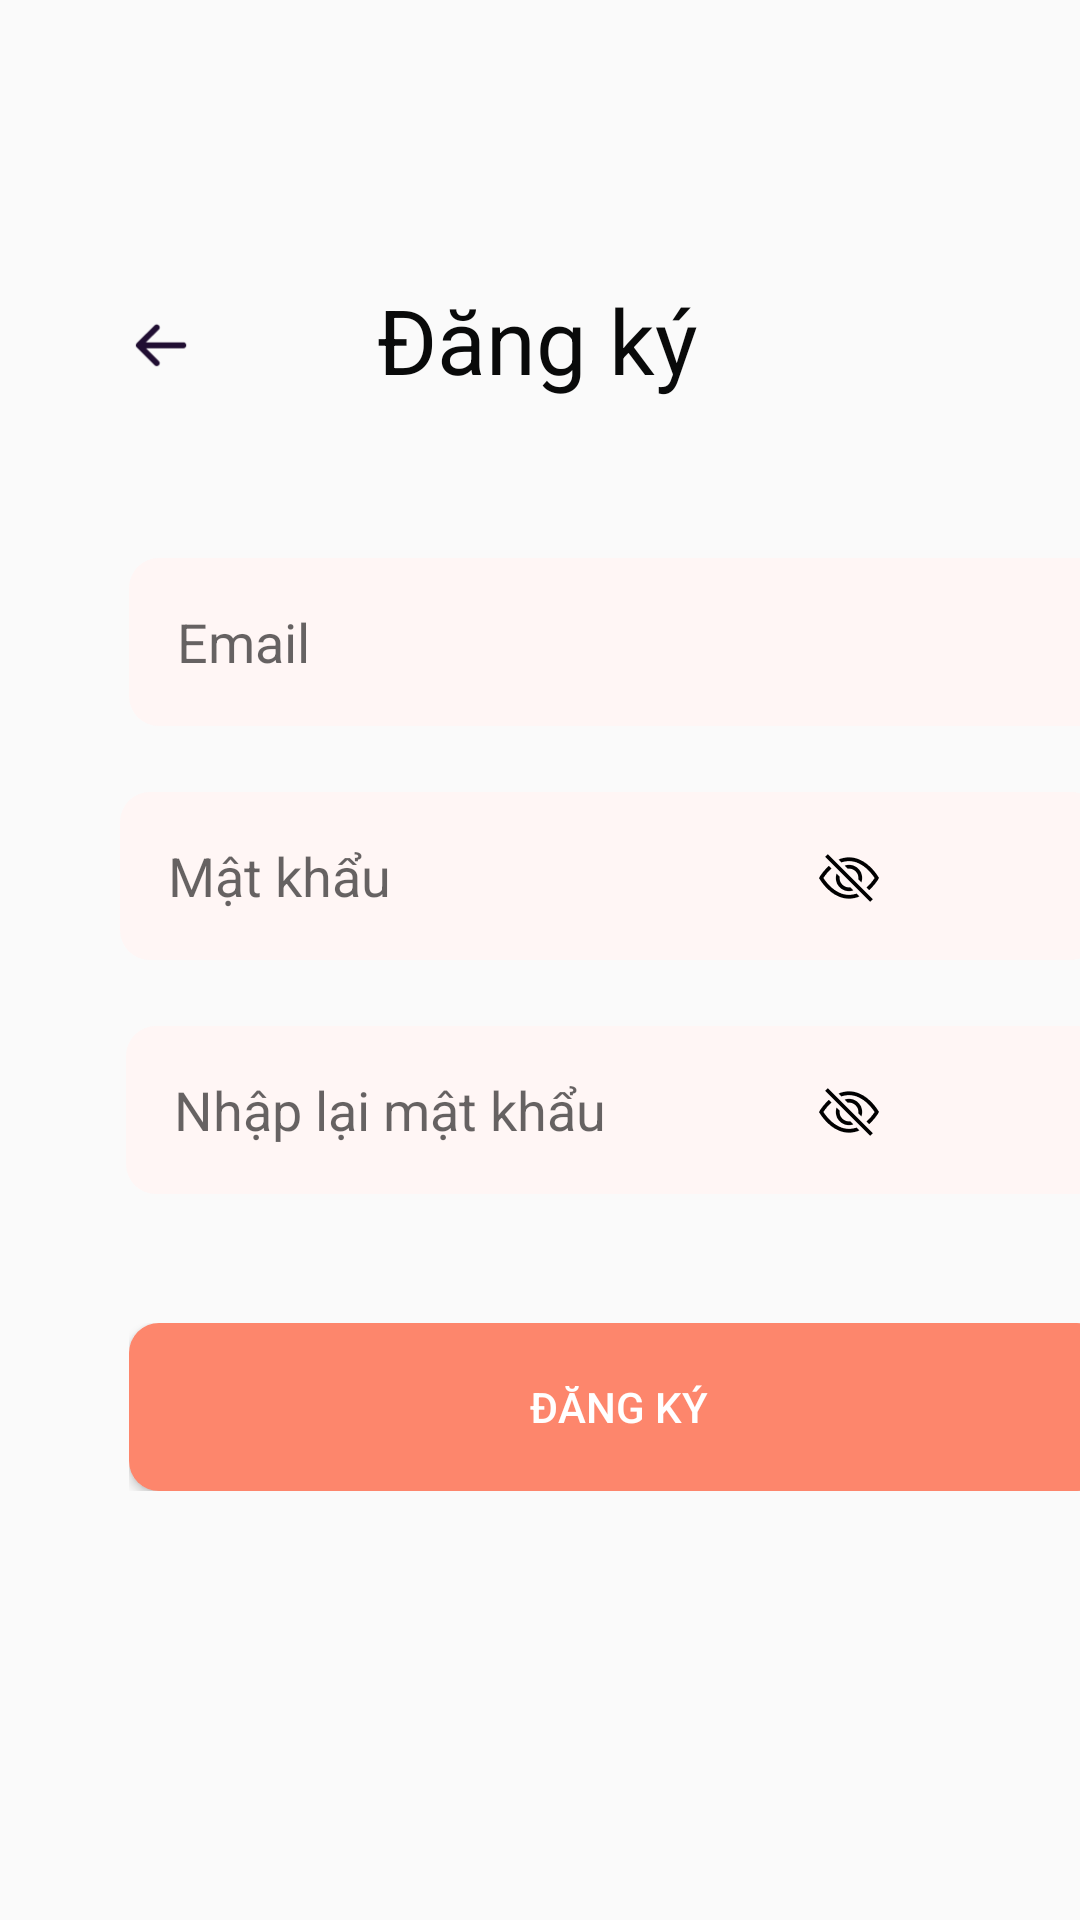

The Android layout XML behind this screen, and the referenced resources:
<!-- AndroidManifest.xml: application theme Theme.Android_DoAn -->
<!-- res/layout/layout_dang_ky.xml -->
<?xml version="1.0" encoding="utf-8"?>
<ScrollView xmlns:android="http://schemas.android.com/apk/res/android"

    android:orientation="vertical"
    android:layout_width="match_parent"
    android:layout_height="match_parent"
    android:scrollbars="none"
    android:id="@+id/dangky">

  <FrameLayout
      android:layout_width="match_parent"

      android:layout_height="wrap_content">
    <FrameLayout
        android:id="@+id/container_register"
      android:layout_width="match_parent"
      android:layout_height="917dp"
      android:background="@drawable/container_bars">

      <FrameLayout
        android:id="@+id/container_group1"
        android:layout_width="326dp"
        android:layout_height="56dp"
        android:layout_marginLeft="43dp"
        android:layout_marginTop="441dp"
        android:layout_gravity="top|left"
        android:background="@drawable/container_group1">


        <Button
            android:id="@+id/button_rectangle1"
            android:layout_width="match_parent"
            android:layout_height="match_parent"
            android:background="@drawable/image_rectangle1"
            android:contentDescription="Rectangle Button"
            android:gravity="center"
            android:text="@string/dang_ky"
            android:textColor="@color/white"
            android:clickable="true"
            android:focusable="true"/>


      </FrameLayout>

      <FrameLayout
          android:id="@+id/container_bars"
          android:layout_width="match_parent"
          android:layout_height="48dp"
          android:layout_marginLeft="18dp"
          android:layout_marginRight="18dp"
          android:layout_marginTop="91dp"
          android:layout_gravity="top"
          android:background="@drawable/container_bars">

        <ImageView
            android:id="@+id/image_arrow_left"
            android:layout_width="24.06dp"
            android:layout_height="24dp"
            android:layout_marginLeft="24.06dp"
            android:layout_marginRight="327.87dp"
            android:layout_marginTop="12dp"
            android:layout_marginBottom="12dp"
            android:scaleType="centerInside"
            android:src="@drawable/image_arrow_left" />

        <TextView

          android:id="@+id/text_register_nav"
          android:layout_width="wrap_content"
          android:layout_height="37dp"
          android:layout_marginRight="1dp"
          android:layout_marginTop="-9.5dp"
          android:layout_marginBottom="-9.5dp"
          android:layout_gravity="center"
          android:gravity="center"
          android:includeFontPadding="false"
          android:maxLines="1"
          android:singleLine="true"
          android:text="Đăng ký"
          android:textColor="#FF090A0A"
          android:textSize="30sp" />
      </FrameLayout>

      <FrameLayout
        android:id="@+id/container_group2"
        android:layout_width="327dp"
        android:layout_height="56dp"
        android:layout_marginLeft="43dp"
        android:layout_marginTop="186dp"
        android:layout_gravity="top|left"
        android:background="@drawable/container_group1">


        <EditText
            android:id="@+id/txt_DangKy_Email"
            android:layout_width="match_parent"
            android:layout_height="match_parent"
            android:background="@drawable/image_rectangle2"
            android:hint="Email"
            android:textColor="@android:color/black"
            android:padding="16dp"
            android:inputType="text" />
      </FrameLayout>

      <FrameLayout
          android:id="@+id/container_group3"
          android:layout_width="327dp"
          android:layout_height="56dp"
          android:layout_marginLeft="40dp"
          android:layout_marginTop="264dp"
          android:layout_gravity="top|left"
          android:background="@drawable/container_group1">

        <EditText
            android:id="@+id/txt_DangKy_MatKhau"
            android:layout_width="match_parent"
            android:layout_height="match_parent"
            android:background="@drawable/image_rectangle2"
            android:hint="Mật khẩu"
            android:textColor="@android:color/black"
            android:padding="16dp"
            android:inputType="text" />
      </FrameLayout>

      <FrameLayout
          android:id="@+id/container_group4"
          android:layout_width="327dp"
          android:layout_height="56dp"
          android:layout_marginLeft="42dp"
          android:layout_marginTop="342dp"
          android:layout_gravity="top|left"
          android:background="@drawable/container_group1">

        <EditText
            android:id="@+id/txt_DangKy_NhapLaiMatKhau"
            android:layout_width="match_parent"
            android:layout_height="match_parent"
            android:background="@drawable/image_rectangle2"
            android:hint="Nhập lại mật khẩu"
            android:textColor="@android:color/black"
            android:padding="16dp"
            android:inputType="text" />
      </FrameLayout>

      
      <ImageView
          android:id="@+id/image_eye_slash_repeat"
          android:layout_width="20dp"
          android:layout_height="21dp"
          android:layout_gravity="top|right"
          android:layout_marginTop="360dp"
          android:layout_marginRight="67dp"
          android:scaleType="centerInside"
          android:src="@drawable/image_eye_slash" />
      

      <ImageView
          android:id="@+id/image_eye_slash"
          android:layout_width="20dp"
          android:layout_height="21dp"
          android:layout_gravity="top|right"
          android:layout_marginTop="282dp"
          android:layout_marginRight="67dp"
          android:scaleType="centerInside"
          android:src="@drawable/image_eye_slash" />

    </FrameLayout>
  </FrameLayout>
</ScrollView>
<!-- resources referenced by this layout -->
<resources>
  <color name="white">#FFFFFFFF</color>
  <!-- drawable image_arrow_left: png bitmap (drawable, 647 bytes) -->
  <!-- drawable image_eye_slash: png bitmap (drawable, 1001 bytes) -->
  <!-- drawable image_rectangle1 (drawable) -->
  <?xml version="1.0" encoding="utf-8"?>
  <shape xmlns:android="http://schemas.android.com/apk/res/android"
    android:shape="rectangle">
      <solid android:color="#FFFD866C" /><corners android:radius="10dp" />
  </shape>
  <!-- drawable image_rectangle2 (drawable) -->
  <?xml version="1.0" encoding="utf-8"?>
  <shape xmlns:android="http://schemas.android.com/apk/res/android"
    android:shape="rectangle">
      <solid android:color="#FFFFF6F5" /><corners android:radius="10dp" />
  </shape>
  <string name="dang_ky">Đăng ký</string>
  <style name="Theme.Android_DoAn" parent="Base.Theme.Android_DoAn" />
  <style name="Base.Theme.Android_DoAn" parent="Theme.AppCompat.DayNight.NoActionBar">
          
          
      </style>
</resources>
